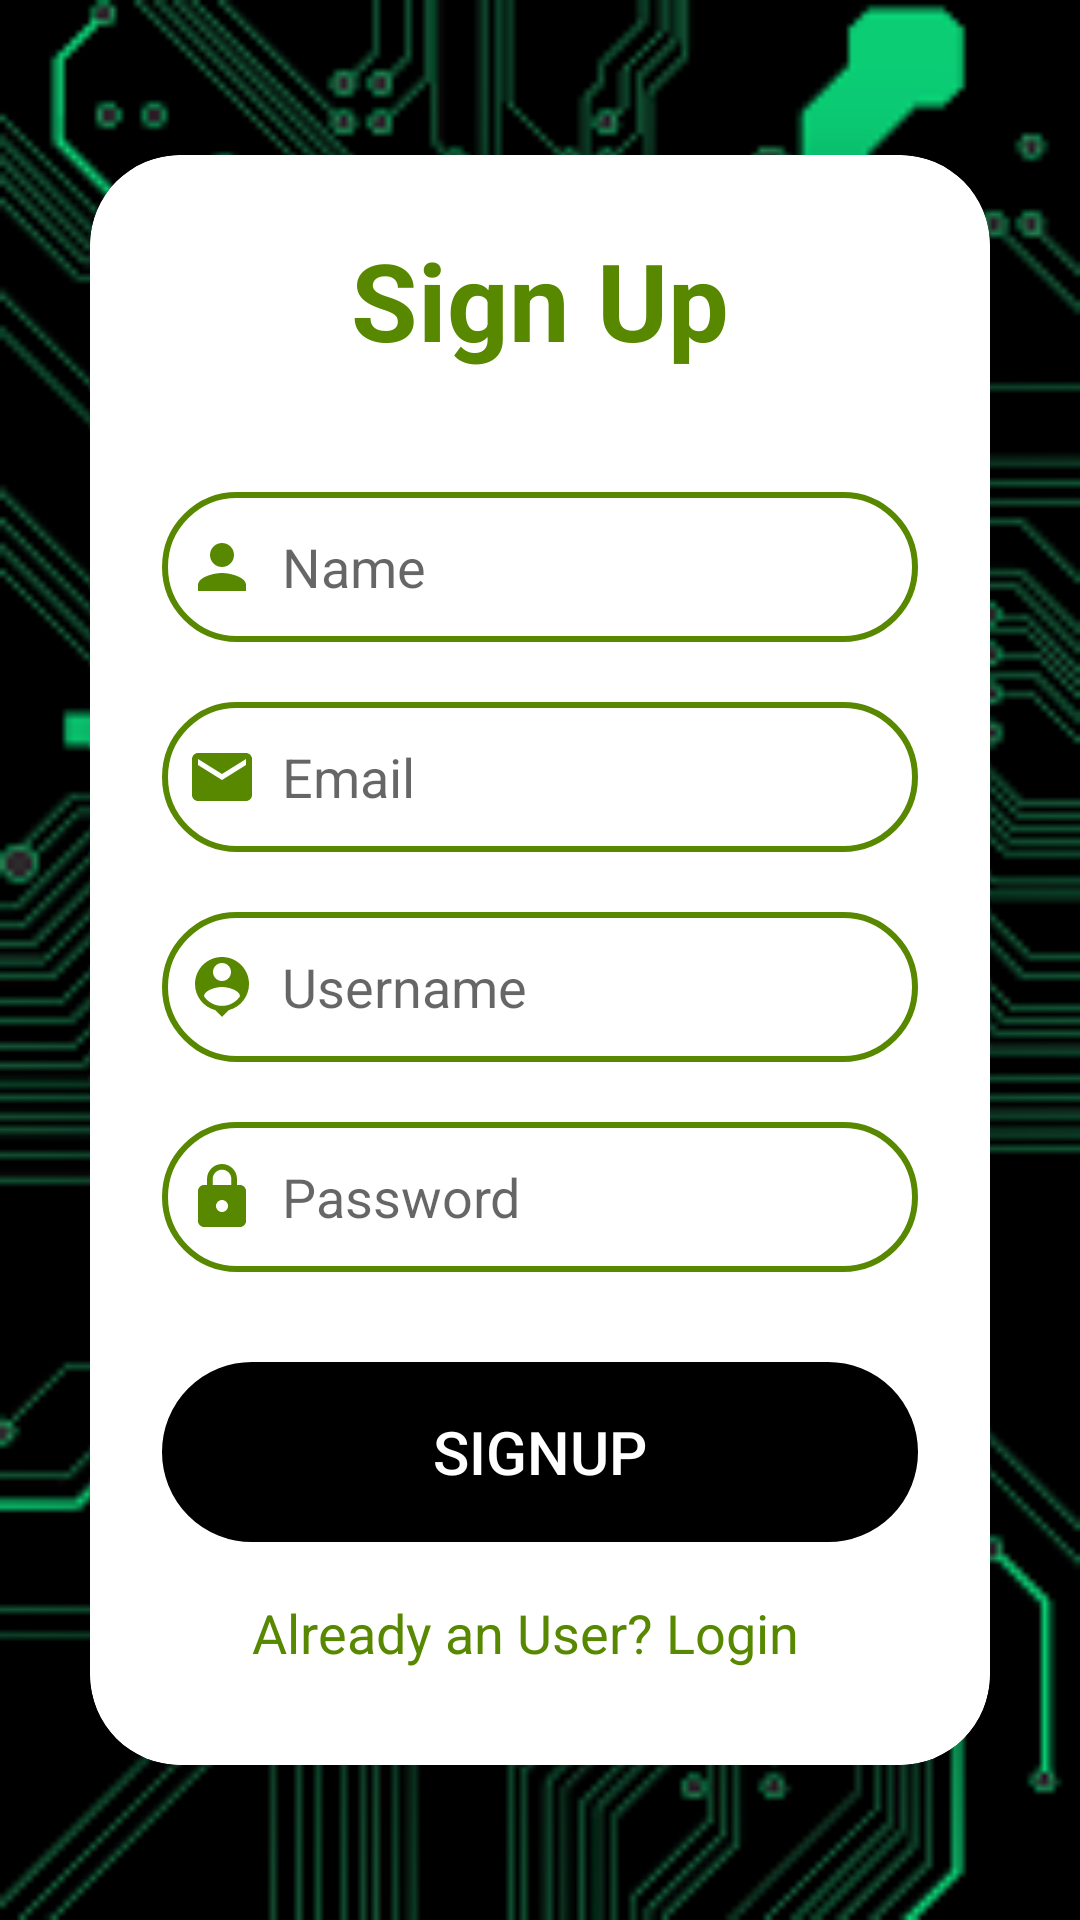

Reconstruct the res/layout file that produces this screen, plus the resources it refers to.
<!-- AndroidManifest.xml: application theme Theme.App1 -->
<!-- res/layout/activity_signup.xml -->
<?xml version="1.0" encoding="utf-8"?>
<LinearLayout
    xmlns:android="http://schemas.android.com/apk/res/android"
    xmlns:app="http://schemas.android.com/apk/res-auto"
    xmlns:tools="http://schemas.android.com/tools"
    android:layout_width="match_parent"
    android:layout_height="match_parent"
    android:orientation="vertical"
    android:gravity="center"
    android:background="@drawable/bga4"

    tools:context=".SignupActivity">
    
    <androidx.cardview.widget.CardView
        android:layout_width="match_parent"
        android:layout_height="wrap_content"
        android:layout_margin="30dp"
        app:cardCornerRadius="30dp"
        app:cardElevation="20dp">
        <LinearLayout
            android:layout_width="match_parent"
            android:layout_height="wrap_content"
            android:orientation="vertical"
            android:layout_gravity="center_horizontal"
            android:padding="24dp"
            android:background="@drawable/lavender_border"
            android:backgroundTint="@color/white"
            >

            <TextView
                android:layout_width="match_parent"
                android:layout_height="wrap_content"
                android:text="Sign Up"
                android:textSize="36sp"
                android:textAlignment="center"
                android:textStyle="bold"
                android:textColor="@color/lavender"/>
            <EditText
                android:layout_width="match_parent"
                android:layout_height="50dp"
                android:id="@+id/signup_name"
                android:background="@drawable/lavender_border"

                android:layout_marginTop="40dp"
                android:padding="8dp"
                android:hint="Name"
                android:drawableLeft="@drawable/ic_baseline_person_24"
                android:drawablePadding="8dp"
                android:textColor="@color/black"/>
            <EditText
                android:layout_width="match_parent"
                android:layout_height="50dp"
                android:id="@+id/signup_email"
                android:background="@drawable/lavender_border"
                android:layout_marginTop="20dp"
                android:padding="8dp"
                android:hint="Email"
                android:drawableLeft="@drawable/ic_baseline_email_24"
                android:drawablePadding="8dp"
                android:textColor="@color/black"/>
            <EditText
                android:layout_width="match_parent"
                android:layout_height="50dp"
                android:id="@+id/signup_username"
                android:background="@drawable/lavender_border"
                android:layout_marginTop="20dp"
                android:padding="8dp"
                android:hint="Username"
                android:drawableLeft="@drawable/ic_baseline_person_pin_24"
                android:drawablePadding="8dp"
                android:textColor="@color/black"/>
            <EditText
                android:layout_width="match_parent"
                android:layout_height="50dp"
                android:id="@+id/signup_password"
                android:background="@drawable/lavender_border"
                android:layout_marginTop="20dp"
                android:padding="8dp"
                android:hint="Password"
                android:drawableLeft="@drawable/ic_baseline_lock_24"
                android:drawablePadding="8dp"
                android:textColor="@color/black"/>

            <Button
                android:id="@+id/signup_button"
                android:layout_width="match_parent"
                android:layout_height="60dp"
                android:layout_marginTop="30dp"
                android:background="@drawable/lavender_border"
                android:backgroundTint="@color/black"
                android:text="Signup"
                android:textSize="20sp"
                android:textColor="@color/white"
                app:cornerRadius="20dp" />

            <TextView
                android:id="@+id/loginRedirectText"
                android:layout_width="208dp"
                android:layout_height="wrap_content"
                android:layout_gravity="center"
                android:layout_marginTop="10dp"
                android:padding="8dp"
                android:text="Already an User? Login"
                android:textColor="@color/lavender"
                android:textSize="18sp" />


        </LinearLayout>
    </androidx.cardview.widget.CardView>
</LinearLayout>
<!-- resources referenced by this layout -->
<resources>
  <color name="black">#FF000000</color>
  <color name="lavender">#588800</color>
  <color name="white">#FFFFFFFF</color>
  <!-- drawable bga4: png bitmap (drawable, 9517 bytes) -->
  <!-- drawable ic_baseline_email_24 (drawable) -->
  <vector android:height="24dp" android:tint="#588800"
      android:viewportHeight="24" android:viewportWidth="24"
      android:width="24dp" xmlns:android="http://schemas.android.com/apk/res/android">
      <path android:fillColor="@android:color/white" android:pathData="M20,4L4,4c-1.1,0 -1.99,0.9 -1.99,2L2,18c0,1.1 0.9,2 2,2h16c1.1,0 2,-0.9 2,-2L22,6c0,-1.1 -0.9,-2 -2,-2zM20,8l-8,5 -8,-5L4,6l8,5 8,-5v2z"/>
  </vector>
  <!-- drawable ic_baseline_lock_24 (drawable) -->
  <vector android:height="24dp" android:tint="#588800"
      android:viewportHeight="24" android:viewportWidth="24"
      android:width="24dp" xmlns:android="http://schemas.android.com/apk/res/android">
      <path android:fillColor="@android:color/white" android:pathData="M18,8h-1L17,6c0,-2.76 -2.24,-5 -5,-5S7,3.24 7,6v2L6,8c-1.1,0 -2,0.9 -2,2v10c0,1.1 0.9,2 2,2h12c1.1,0 2,-0.9 2,-2L20,10c0,-1.1 -0.9,-2 -2,-2zM12,17c-1.1,0 -2,-0.9 -2,-2s0.9,-2 2,-2 2,0.9 2,2 -0.9,2 -2,2zM15.1,8L8.9,8L8.9,6c0,-1.71 1.39,-3.1 3.1,-3.1 1.71,0 3.1,1.39 3.1,3.1v2z"/>
  </vector>
  <!-- drawable ic_baseline_person_24 (drawable) -->
  <vector android:height="24dp" android:tint="#588800"
      android:viewportHeight="24" android:viewportWidth="24"
      android:width="24dp" xmlns:android="http://schemas.android.com/apk/res/android">
      <path android:fillColor="@android:color/white" android:pathData="M12,12c2.21,0 4,-1.79 4,-4s-1.79,-4 -4,-4 -4,1.79 -4,4 1.79,4 4,4zM12,14c-2.67,0 -8,1.34 -8,4v2h16v-2c0,-2.66 -5.33,-4 -8,-4z"/>
  </vector>
  <!-- drawable ic_baseline_person_pin_24 (drawable) -->
  <vector android:height="24dp" android:tint="#588800"
      android:viewportHeight="24" android:viewportWidth="24"
      android:width="24dp" xmlns:android="http://schemas.android.com/apk/res/android">
      <path android:fillColor="@android:color/white" android:pathData="M12,2c-4.97,0 -9,4.03 -9,9 0,4.17 2.84,7.67 6.69,8.69L12,22l2.31,-2.31C18.16,18.67 21,15.17 21,11c0,-4.97 -4.03,-9 -9,-9zM12,4c1.66,0 3,1.34 3,3s-1.34,3 -3,3 -3,-1.34 -3,-3 1.34,-3 3,-3zM12,18.3c-2.5,0 -4.71,-1.28 -6,-3.22 0.03,-1.99 4,-3.08 6,-3.08 1.99,0 5.97,1.09 6,3.08 -1.29,1.94 -3.5,3.22 -6,3.22z"/>
  </vector>
  <!-- drawable lavender_border (drawable) -->
  <?xml version="1.0" encoding="utf-8"?>
  <shape xmlns:android="http://schemas.android.com/apk/res/android"
      android:shape="rectangle"
      >
  
      <stroke
          android:width="2dp"
          android:color="@color/lavender"/>
  
      <corners
          android:radius="30dp"/>
  </shape>
  <style name="Theme.App1" parent="Theme.MaterialComponents.DayNight.NoActionBar">
          
          <item name="colorPrimary">@color/lavender</item>
          <item name="colorPrimaryVariant">@color/lavender</item>
          <item name="colorOnPrimary">@color/white</item>
          
          <item name="colorSecondary">@color/teal_200</item>
          <item name="colorSecondaryVariant">@color/teal_700</item>
          <item name="colorOnSecondary">@color/black</item>
          
          <item name="android:statusBarColor">?attr/colorPrimaryVariant</item>
          
      </style>
  <color name="teal_200">#FF03DAC5</color>
  <color name="teal_700">#FF018786</color>
</resources>
